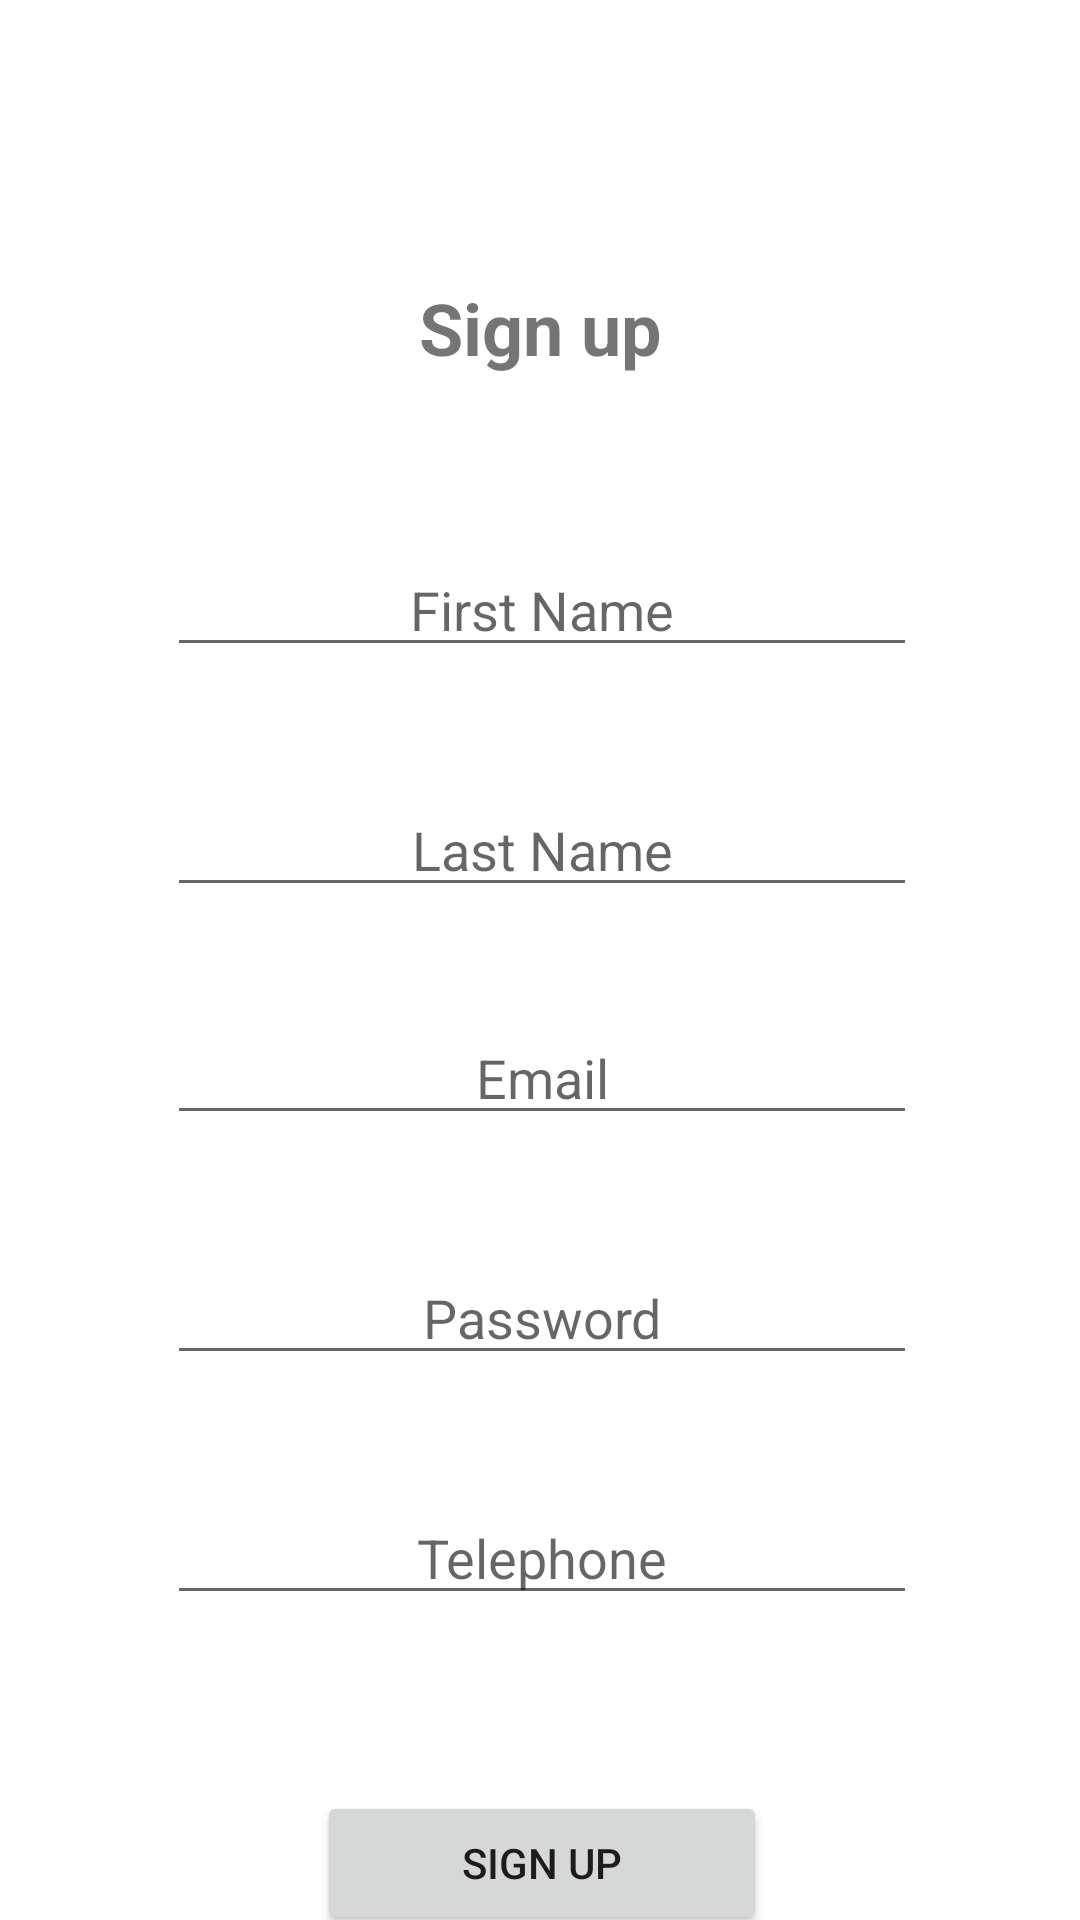

This screen was rendered from an Android layout file. Write that file and the resources it references.
<!-- AndroidManifest.xml: application theme Theme.MyContactList -->
<!-- res/layout/activity_signup.xml -->
<?xml version="1.0" encoding="utf-8"?>
<androidx.constraintlayout.widget.ConstraintLayout xmlns:android="http://schemas.android.com/apk/res/android"
    xmlns:app="http://schemas.android.com/apk/res-auto"
    xmlns:tools="http://schemas.android.com/tools"
    android:id="@+id/main"
    android:layout_width="match_parent"
    android:layout_height="match_parent"
    tools:context=".SignupActivity">

    <TextView
        android:id="@+id/txtSignup"
        android:layout_width="wrap_content"
        android:layout_height="wrap_content"
        android:layout_marginTop="93dp"
        android:width="150dp"
        android:text="Sign up"
        android:textAlignment="center"
        android:textSize="24sp"
        android:textStyle="bold"
        app:layout_constraintEnd_toEndOf="parent"
        app:layout_constraintHorizontal_bias="0.5"
        app:layout_constraintStart_toStartOf="parent"
        app:layout_constraintTop_toTopOf="parent" />

    <EditText
        android:id="@+id/edtEmailSignup"
        android:layout_width="wrap_content"
        android:layout_height="wrap_content"
        android:layout_marginTop="76dp"
        android:width="250dp"
        android:ems="10"
        android:hint="Email"
        android:inputType="textEmailAddress"
        android:textAlignment="center"
        app:layout_constraintEnd_toEndOf="@+id/edtLastName"
        app:layout_constraintHorizontal_bias="0.0"
        app:layout_constraintStart_toStartOf="@+id/edtLastName"
        app:layout_constraintTop_toTopOf="@+id/edtLastName" />

    <EditText
        android:id="@+id/edtTelephone"
        android:tag=""
        android:layout_width="wrap_content"
        android:layout_height="wrap_content"
        android:layout_marginTop="80dp"
        android:width="250dp"
        android:ems="10"
        android:hint="Telephone"
        android:inputType="phone"
        android:textAlignment="center"
        app:layout_constraintEnd_toEndOf="@+id/edtPasswordSignup"
        app:layout_constraintHorizontal_bias="0.0"
        app:layout_constraintStart_toStartOf="@+id/edtPasswordSignup"
        app:layout_constraintTop_toTopOf="@+id/edtPasswordSignup" />

    <EditText
        android:id="@+id/edtPasswordSignup"
        android:layout_width="wrap_content"
        android:layout_height="wrap_content"
        android:layout_marginTop="80dp"
        android:width="250dp"
        android:ems="10"
        android:hint="Password"
        android:inputType="textPassword"
        android:textAlignment="center"
        app:layout_constraintEnd_toEndOf="@+id/edtEmailSignup"
        app:layout_constraintHorizontal_bias="0.0"
        app:layout_constraintStart_toStartOf="@+id/edtEmailSignup"
        app:layout_constraintTop_toTopOf="@+id/edtEmailSignup" />

    <Button
        android:id="@+id/btnSignup1"
        android:layout_width="wrap_content"
        android:layout_height="wrap_content"
        android:layout_marginTop="100dp"
        android:width="150dp"
        android:text="Sign up"
        app:layout_constraintEnd_toEndOf="@+id/edtTelephone"
        app:layout_constraintStart_toStartOf="@+id/edtTelephone"
        app:layout_constraintTop_toTopOf="@+id/edtTelephone" />



    <EditText
        android:id="@+id/edtLastName"
        android:layout_width="wrap_content"
        android:layout_height="wrap_content"
        android:layout_marginTop="80dp"
        android:width="250dp"
        android:ems="10"
        android:hint="Last Name"
        android:inputType="text"
        android:textAlignment="center"
        app:layout_constraintEnd_toEndOf="@+id/edtFirstName"
        app:layout_constraintHorizontal_bias="0.0"
        app:layout_constraintStart_toStartOf="@+id/edtFirstName"
        app:layout_constraintTop_toTopOf="@+id/edtFirstName" />

    <EditText
        android:id="@+id/edtFirstName"
        android:layout_width="wrap_content"
        android:layout_height="wrap_content"
        android:layout_marginTop="88dp"
        android:width="250dp"
        android:ems="10"
        android:hint="First Name"
        android:inputType="text"
        android:textAlignment="center"
        app:layout_constraintEnd_toEndOf="@+id/txtSignup"
        app:layout_constraintHorizontal_bias="0.496"
        app:layout_constraintStart_toStartOf="@+id/txtSignup"
        app:layout_constraintTop_toTopOf="@+id/txtSignup" />
</androidx.constraintlayout.widget.ConstraintLayout>
<!-- resources referenced by this layout -->
<resources>
  <style name="Theme.MyContactList" parent="Base.Theme.MyContactList" />
  <style name="Base.Theme.MyContactList" parent="Theme.MaterialComponents.Light">
          
          
      </style>
</resources>
